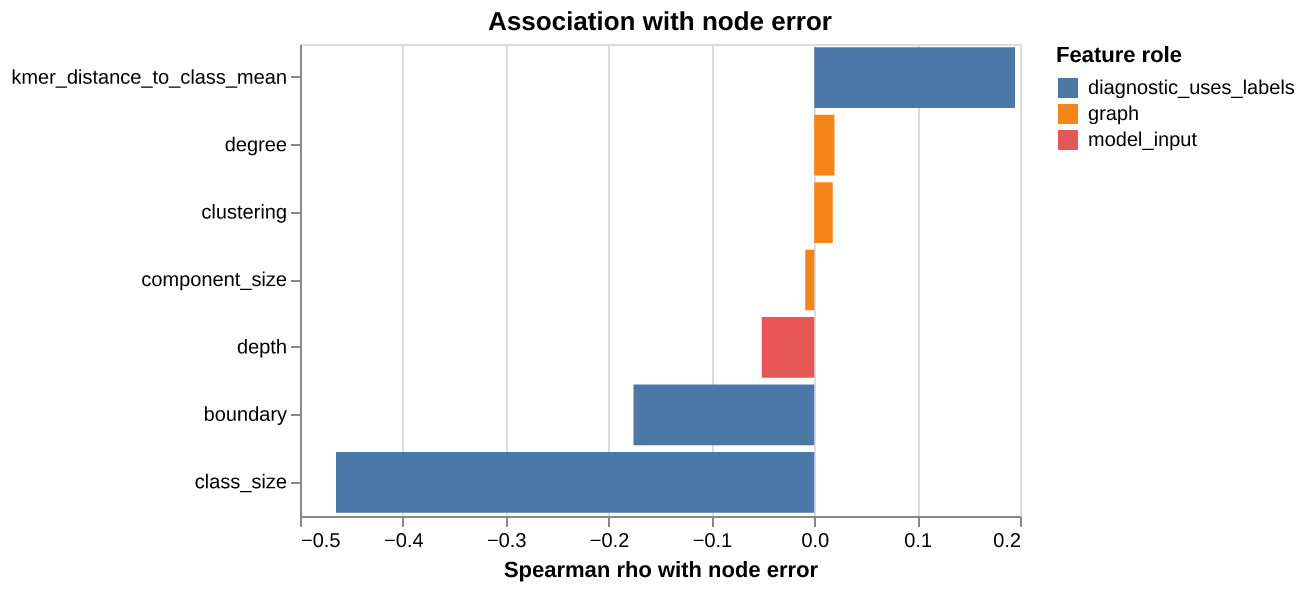

Source data for this figure (header and first rows):
feature, role, n, rho, permutation_p
degree, graph, 5140, 0.01955, 0.1194
clustering, graph, 5140, 0.01805, 0.209
component_size, graph, 5140, -0.008786, 1.0
boundary, diagnostic_uses_labels, 5139, -0.1757, 0.004975
class_size, diagnostic_uses_labels, 5140, -0.4651, 0.004975
depth, model_input, 5140, -0.05109, 0.004975
kmer_distance_to_class_mean, diagnostic_uses_labels, 5140, 0.1952, 0.004975
